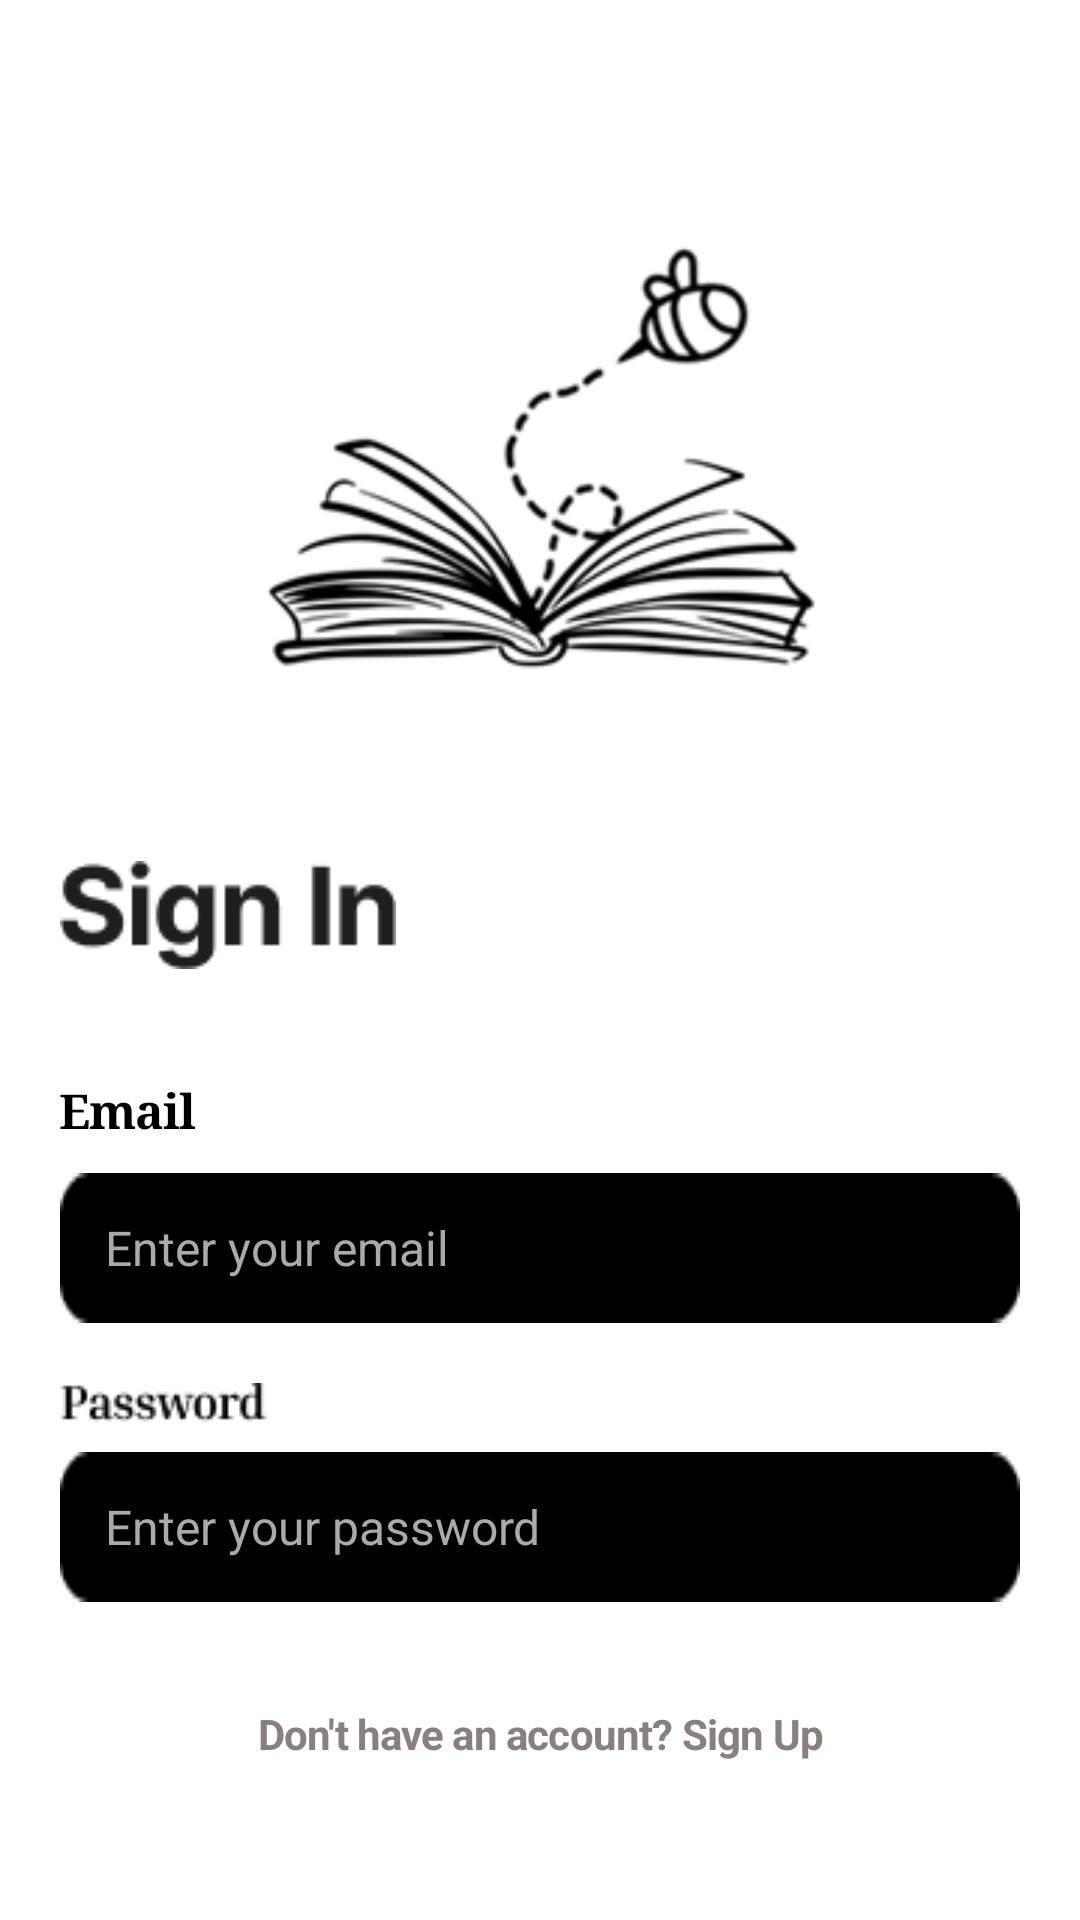

The Android layout XML behind this screen, and the referenced resources:
<!-- AndroidManifest.xml: application theme Theme.PROG7312Part2ui -->
<!-- res/layout/sign_in.xml -->
<?xml version="1.0" encoding="utf-8"?>
<androidx.constraintlayout.widget.ConstraintLayout xmlns:android="http://schemas.android.com/apk/res/android"
    xmlns:app="http://schemas.android.com/apk/res-auto"
    xmlns:tools="http://schemas.android.com/tools"
    android:layout_width="match_parent"
    android:layout_height="match_parent"
    android:background="@android:color/white">

    

    <ImageView
        android:id="@+id/logo"
        android:layout_width="265dp"
        android:layout_height="243dp"
        android:layout_marginTop="32dp"
        android:contentDescription="Logo"
        android:src="@drawable/white_background_logo"
        app:layout_constraintEnd_toEndOf="parent"
        app:layout_constraintHorizontal_bias="0.39"
        app:layout_constraintStart_toStartOf="parent"
        app:layout_constraintTop_toTopOf="parent" />

    

    <ImageView
        android:id="@+id/title_sign_in"
        android:layout_width="wrap_content"
        android:layout_height="wrap_content"
        android:layout_marginStart="20dp"
        android:layout_marginTop="12dp"
        android:contentDescription="Sign In Title"
        android:src="@drawable/sign_in"
        app:layout_constraintStart_toStartOf="parent"
        app:layout_constraintTop_toBottomOf="@id/logo" />

    
    <TextView
        android:id="@+id/email_label"
        android:layout_width="wrap_content"
        android:layout_height="wrap_content"
        android:layout_marginStart="20dp"
        android:layout_marginTop="36dp"
        android:fontFamily="serif"
        android:letterSpacing="-0.022"
        android:lineSpacingMultiplier="1.5"
        android:text="Email"
        android:textColor="#000000"
        android:textSize="16sp"
        android:textStyle="bold"
        app:layout_constraintStart_toStartOf="parent"
        app:layout_constraintTop_toBottomOf="@id/title_sign_in" />

    
    <FrameLayout
        android:id="@+id/email_container"
        android:layout_width="0dp"
        android:layout_height="50dp"
        android:layout_marginStart="20dp"
        android:layout_marginTop="10dp"
        android:layout_marginEnd="20dp"
        app:layout_constraintEnd_toEndOf="parent"
        app:layout_constraintStart_toStartOf="parent"
        app:layout_constraintTop_toBottomOf="@id/email_label">

        
        <ImageView
            android:layout_width="match_parent"
            android:layout_height="match_parent"
            android:contentDescription="Email input background"
            android:scaleType="fitXY"
            android:src="@drawable/black_textbox" />

        
        <EditText
            android:id="@+id/email_input"
            android:layout_width="match_parent"
            android:layout_height="match_parent"
            android:background="@android:color/transparent"
            android:hint="Enter your email"
            android:inputType="textEmailAddress"
            android:maxLines="1"
            android:paddingStart="15dp"
            android:paddingEnd="15dp"
            android:textColor="@android:color/white"
            android:textColorHint="@android:color/darker_gray"
            android:textSize="16sp"
            android:importantForAccessibility="yes" />
    </FrameLayout>

    
    <ImageView
        android:id="@+id/password_label"
        android:layout_width="wrap_content"
        android:layout_height="wrap_content"
        android:layout_marginStart="20dp"
        android:layout_marginTop="20dp"
        android:contentDescription="Password Label"
        android:src="@drawable/password"
        app:layout_constraintStart_toStartOf="parent"
        app:layout_constraintTop_toBottomOf="@id/email_container" />

    
    <FrameLayout
        android:id="@+id/password_container"
        android:layout_width="0dp"
        android:layout_height="50dp"
        android:layout_marginStart="20dp"
        android:layout_marginTop="10dp"
        android:layout_marginEnd="20dp"
        app:layout_constraintEnd_toEndOf="parent"
        app:layout_constraintStart_toStartOf="parent"
        app:layout_constraintTop_toBottomOf="@id/password_label">

        
        <ImageView
            android:layout_width="match_parent"
            android:layout_height="match_parent"
            android:contentDescription="Password input background"
            android:scaleType="fitXY"
            android:src="@drawable/black_textbox" />

        
        <EditText
            android:id="@+id/password_input"
            android:layout_width="match_parent"
            android:layout_height="match_parent"
            android:background="@android:color/transparent"
            android:hint="Enter your password"
            android:inputType="textPassword"
            android:maxLines="1"
            android:paddingStart="15dp"
            android:paddingEnd="15dp"
            android:textColor="@android:color/white"
            android:textColorHint="@android:color/darker_gray"
            android:textSize="16sp"
            android:importantForAccessibility="yes" />
    </FrameLayout>

    
    <TextView
        android:id="@+id/account_link"
        android:layout_width="wrap_content"
        android:layout_height="wrap_content"
        android:layout_marginTop="20dp"
        android:clickable="true"
        android:focusable="true"
        android:fontFamily="sans-serif"
        android:gravity="center"
        android:letterSpacing="-0.019"
        android:lineSpacingMultiplier="1.5"
        android:text="Don't have an account? Sign Up"
        android:textColor="#8A7F7F"
        android:textSize="14sp"
        android:textStyle="bold"
        android:minHeight="48dp"
        app:layout_constraintEnd_toEndOf="parent"
        app:layout_constraintStart_toStartOf="parent"
        app:layout_constraintTop_toBottomOf="@id/password_container" />

    
    <FrameLayout
        android:id="@+id/sign_in_button_container"
        android:layout_width="200dp"
        android:layout_height="50dp"
        android:layout_marginTop="20dp"
        app:layout_constraintEnd_toEndOf="parent"
        app:layout_constraintStart_toStartOf="parent"
        app:layout_constraintTop_toBottomOf="@id/account_link">

        
        <ImageView
            android:layout_width="match_parent"
            android:layout_height="match_parent"
            android:contentDescription="Sign in button background"
            android:scaleType="fitXY"
            android:src="@drawable/sign_in_button" />

        
        <Button
            android:id="@+id/sign_in_button"
            android:layout_width="match_parent"
            android:layout_height="match_parent"
            android:background="@android:color/transparent"
            android:fontFamily="sans-serif-medium"
            android:gravity="center"
            android:letterSpacing="-0.011"
            android:lineSpacingExtra="8sp"
            android:text="Sign In"
            android:textColor="#000000"
            android:textSize="16sp" />
    </FrameLayout>

    
    <ImageView
        android:id="@+id/or_sign_in_using"
        android:layout_width="wrap_content"
        android:layout_height="wrap_content"
        android:layout_marginTop="30dp"
        android:contentDescription="Or sign in using text"
        android:src="@drawable/or_sign_in_using"
        app:layout_constraintEnd_toEndOf="parent"
        app:layout_constraintStart_toStartOf="parent"
        app:layout_constraintTop_toBottomOf="@id/sign_in_button_container" />

    
    <ImageButton
        android:id="@+id/google_button"
        android:layout_width="50dp"
        android:layout_height="50dp"
        android:layout_marginTop="20dp"
        android:layout_marginEnd="15dp"
        android:background="@android:color/transparent"
        android:contentDescription="Sign in with Google"
        android:scaleType="fitCenter"
        android:src="@drawable/google_icon"
        app:layout_constraintEnd_toStartOf="@id/github_button"
        app:layout_constraintHorizontal_chainStyle="packed"
        app:layout_constraintStart_toStartOf="parent"
        app:layout_constraintTop_toBottomOf="@id/or_sign_in_using" />

    
    <ImageButton
        android:id="@+id/github_button"
        android:layout_width="50dp"
        android:layout_height="50dp"
        android:layout_marginStart="15dp"
        android:layout_marginTop="20dp"
        android:background="@android:color/transparent"
        android:contentDescription="Sign in with GitHub"
        android:scaleType="fitCenter"
        android:src="@drawable/github_icon"
        app:layout_constraintEnd_toEndOf="parent"
        app:layout_constraintStart_toEndOf="@id/google_button"
        app:layout_constraintTop_toBottomOf="@id/or_sign_in_using" />


</androidx.constraintlayout.widget.ConstraintLayout>
<!-- resources referenced by this layout -->
<resources>
  <!-- drawable black_textbox: png bitmap (drawable, 491 bytes) -->
  <!-- drawable github_icon: png bitmap (drawable, 1129 bytes) -->
  <!-- drawable google_icon: png bitmap (drawable, 1524 bytes) -->
  <!-- drawable or_sign_in_using: png bitmap (drawable, 1326 bytes) -->
  <!-- drawable password: png bitmap (drawable, 738 bytes) -->
  <!-- drawable sign_in: png bitmap (drawable, 1660 bytes) -->
  <!-- drawable white_background_logo: png bitmap (drawable, 18785 bytes) -->
  <style name="Theme.PROG7312Part2ui" parent="Base.Theme.PROG7312Part2ui" />
  <style name="Base.Theme.PROG7312Part2ui" parent="Theme.Material3.DayNight.NoActionBar">
          
          
      </style>
</resources>
